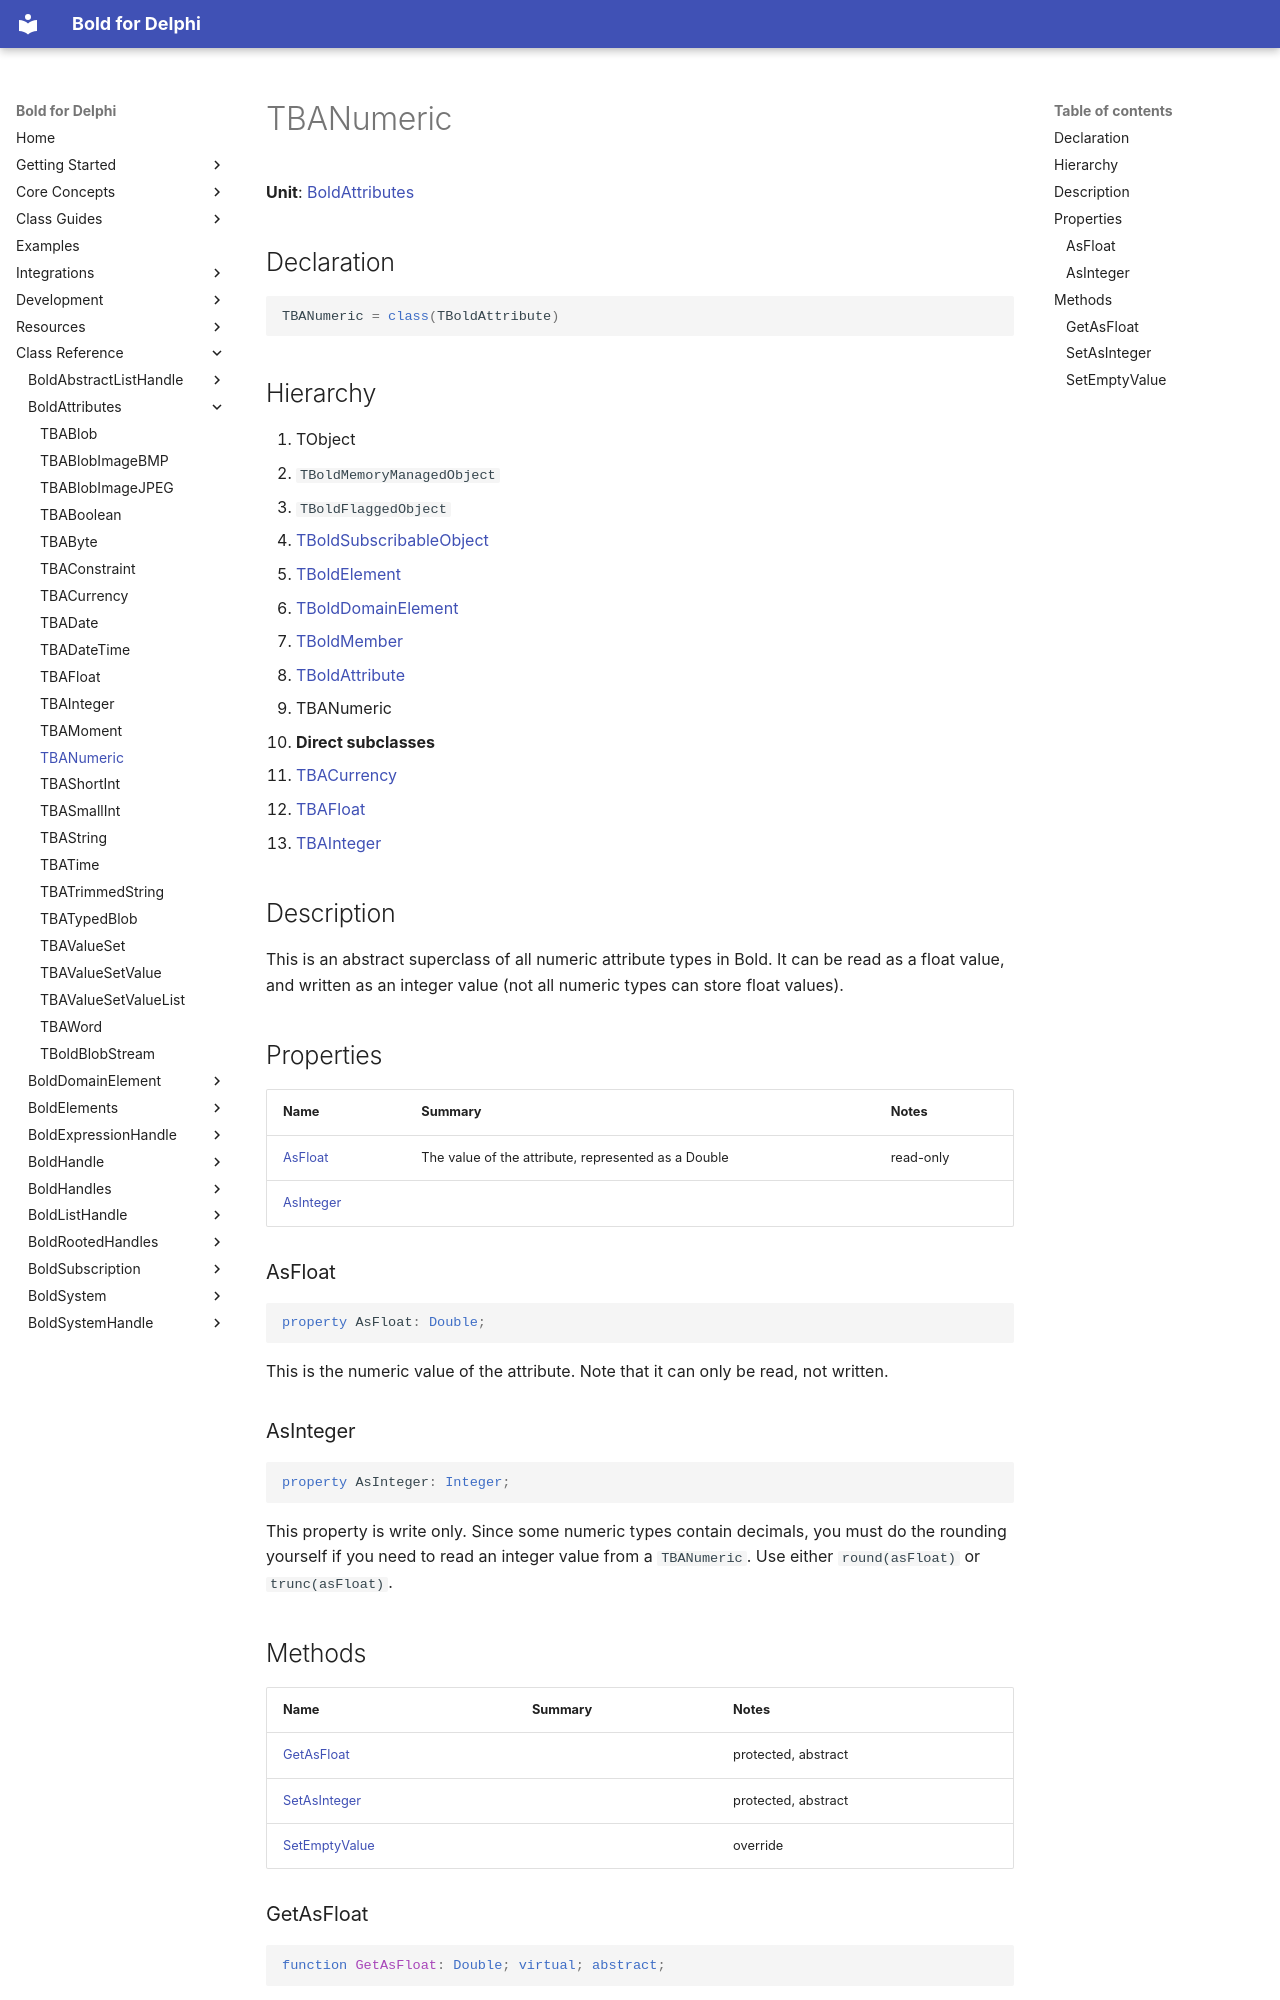

repository: bero/BoldForDelphi · page: reference/BoldAttributes/TBANumeric/index.html · generator: mkdocs

# TBANumeric

**Unit**: [BoldAttributes](index.md)

## Declaration

```delphi
TBANumeric = class(TBoldAttribute)
```

## Hierarchy

1. TObject
2. `TBoldMemoryManagedObject`
3. `TBoldFlaggedObject`
4. [TBoldSubscribableObject](../BoldSubscription/TBoldSubscribableObject.md)
5. [TBoldElement](../BoldElements/TBoldElement.md)
6. [TBoldDomainElement](../BoldDomainElement/TBoldDomainElement.md)
7. [TBoldMember](../BoldSystem/TBoldMember.md)
8. [TBoldAttribute](../BoldSystem/TBoldAttribute.md)
9. TBANumeric
10. **Direct subclasses**
11. [TBACurrency](TBACurrency.md)
12. [TBAFloat](TBAFloat.md)
13. [TBAInteger](TBAInteger.md)

## Description

This is an abstract superclass of all numeric attribute types in Bold. It can be read as a float value, and written as an integer value (not all numeric types can store float values).

## Properties

| Name | Summary | Notes |
|---|---|---|
| [AsFloat](#asfloat) | The value of the attribute, represented as a Double | read-only |
| [AsInteger](#asinteger) |  |  |

### AsFloat

```delphi
property AsFloat: Double;
```

This is the numeric value of the attribute. Note that it can only be read, not written.

### AsInteger

```delphi
property AsInteger: Integer;
```

This property is write only. Since some numeric types contain decimals, you must do the rounding yourself if you need to read an integer value from a `TBANumeric`. Use either `round(asFloat)` or `trunc(asFloat)`.

## Methods

| Name | Summary | Notes |
|---|---|---|
| [GetAsFloat](#getasfloat) |  | protected, abstract |
| [SetAsInteger](#setasinteger) |  | protected, abstract |
| [SetEmptyValue](#setemptyvalue) |  | override |

### GetAsFloat

```delphi
function GetAsFloat: Double; virtual; abstract;
```
